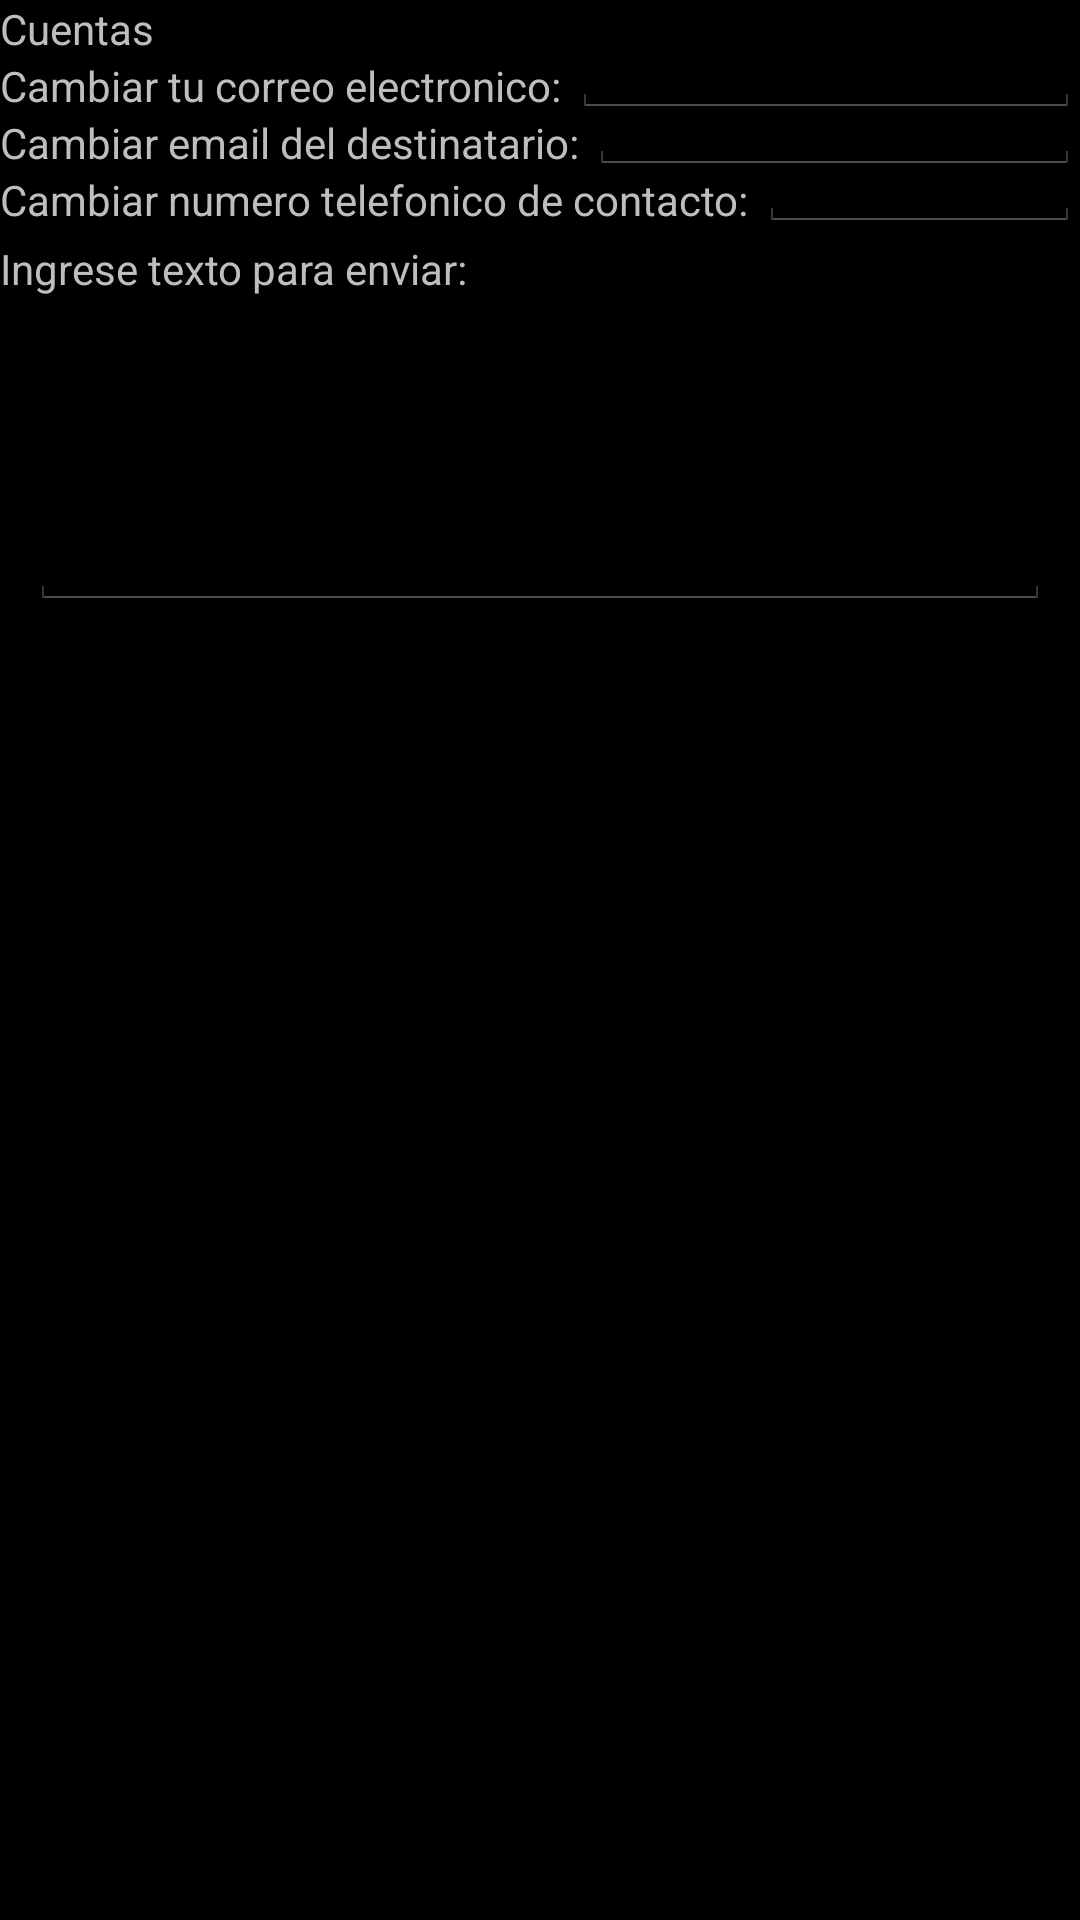

Android layout source for this screen:
<!-- AndroidManifest.xml: application theme AppThemeDark -->
<!-- res/layout/fragment_configuracion.xml -->
<RelativeLayout 
    android:id="@+id/relative1"
    android:layout_width="match_parent"
    android:layout_height="match_parent"
   xmlns:android="http://schemas.android.com/apk/res/android">
	
    <RelativeLayout 
    android:id="@+id/relative2"
    android:layout_width="match_parent"
    android:layout_height="80dp">
    
	    <TextView
	        android:id="@+id/text1"
	        android:layout_width="wrap_content"
	        android:layout_height="wrap_content"        
	        android:text="Cuentas" />
	    
	    <TextView
	        android:id="@+id/text2"
	        android:layout_width="wrap_content"
	        android:layout_height="wrap_content"
	        android:layout_below="@+id/text1"       
	        android:text="Cambiar tu correo electronico: " />
	    
	     <EditText
		         	android:id="@+id/edit1"
			        android:layout_width="match_parent"
			        android:layout_height="wrap_content"
			        android:layout_toRightOf="@+id/text2"/>
	     <TextView
	        android:id="@+id/text3"
	        android:layout_width="wrap_content"
	        android:layout_height="wrap_content"
	        android:layout_below="@+id/text2"       
	        android:text="Cambiar email del destinatario: " />
	    
	     <EditText
		         	android:id="@+id/edit2"
			        android:layout_width="match_parent"
			        android:layout_height="wrap_content"
			        android:layout_below="@+id/text1" 
			        android:layout_toRightOf="@+id/text3"/>
	     <TextView
	        android:id="@+id/text4"
	        android:layout_width="wrap_content"
	        android:layout_height="wrap_content"
	        android:layout_below="@+id/text3"       
	        android:text="Cambiar numero telefonico de contacto: " />
	    
	     <EditText
		         	android:id="@+id/edit3"
			        android:layout_width="match_parent"
			        android:layout_height="wrap_content"
			        android:layout_below="@+id/text2" 
			        android:layout_toRightOf="@+id/text4"/>
	      
    </RelativeLayout>
    
    <RelativeLayout 
	    android:id="@+id/relative3"
	    android:layout_width="match_parent"
	    android:layout_height="match_parent"
	    android:layout_below="@+id/relative2">
		
        <TextView
	        android:id="@+id/text5"
	        android:layout_width="wrap_content"
	        android:layout_height="wrap_content"        
	        android:text="Ingrese texto para enviar:" />
	    
        <EditText
    		android:layout_width="fill_parent"
   			android:layout_height="wrap_content"
		    android:gravity="center"
		    android:singleLine="false"
		    android:lines="5"
		    android:layout_marginLeft="10dip"
		    android:layout_marginRight="10dip" />
        
    </RelativeLayout>
</RelativeLayout>
<!-- resources referenced by this layout -->
<resources>
  <style name="AppThemeDark" parent="android:Theme.Holo">
          
      </style>
</resources>
